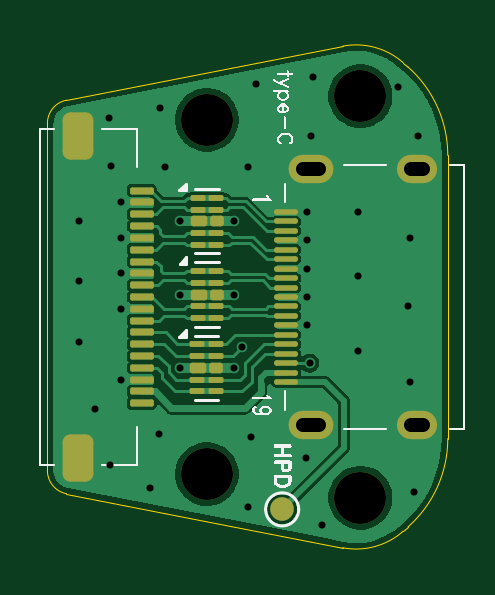
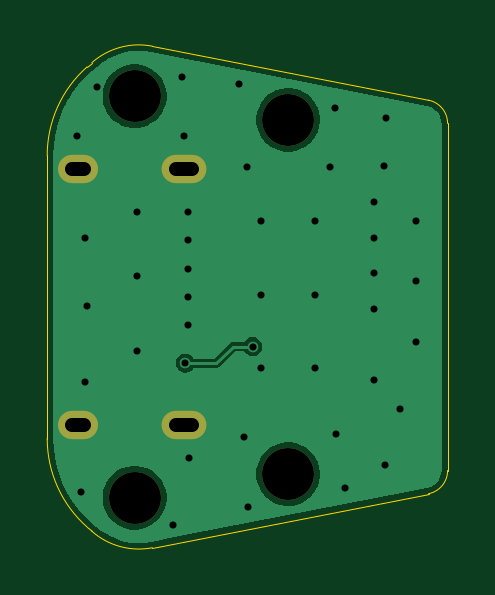
Circuit board: 10 layer files. Board 16.9 x 21.2 mm.
- bottom_copper: typeC-B_Cu.gbr (14372 bytes)
- bottom_mask: typeC-B_Mask.gbr (918 bytes)
- bottom_silk: typeC-B_Silkscreen.gbr (483 bytes)
- outline: typeC-Edge_Cuts.gbr (1408 bytes)
- top_copper: typeC-F_Cu.gbr (40084 bytes)
- top_mask: typeC-F_Mask.gbr (4082 bytes)
- paste: typeC-F_Paste.gbr (3762 bytes)
- top_silk: typeC-F_Silkscreen.gbr (14889 bytes)
- drill: typeC-NPTH.drl (427 bytes)
- drill: typeC-PTH.drl (1273 bytes)

=== bottom_copper: typeC-B_Cu.gbr (14372 bytes, source omitted) ===
=== bottom_mask: typeC-B_Mask.gbr ===
%TF.GenerationSoftware,KiCad,Pcbnew,8.99.0-344-gfbc433deaa*%
%TF.CreationDate,2024-04-11T03:20:37-04:00*%
%TF.ProjectId,typeC,74797065-432e-46b6-9963-61645f706362,rev?*%
%TF.SameCoordinates,Original*%
%TF.FileFunction,Soldermask,Bot*%
%TF.FilePolarity,Negative*%
%FSLAX46Y46*%
G04 Gerber Fmt 4.6, Leading zero omitted, Abs format (unit mm)*
G04 Created by KiCad (PCBNEW 8.99.0-344-gfbc433deaa) date 2024-04-11 03:20:37*
%MOMM*%
%LPD*%
G01*
G04 APERTURE LIST*
%ADD10O,1.700000X1.200000*%
%ADD11O,1.900000X1.200000*%
%ADD12C,2.200000*%
G04 APERTURE END LIST*
D10*
%TO.C,J3*%
X179150000Y-92570000D03*
X179150000Y-103430000D03*
D11*
X174650000Y-92570000D03*
X174650000Y-103430000D03*
%TD*%
D12*
%TO.C,REF\u002A\u002A*%
X176750000Y-106500000D03*
%TD*%
%TO.C,REF\u002A\u002A*%
X176750000Y-89500000D03*
%TD*%
%TO.C,REF\u002A\u002A*%
X170250000Y-90500000D03*
%TD*%
%TO.C,REF\u002A\u002A*%
X170250000Y-105500000D03*
%TD*%
M02*

=== bottom_silk: typeC-B_Silkscreen.gbr ===
%TF.GenerationSoftware,KiCad,Pcbnew,8.99.0-344-gfbc433deaa*%
%TF.CreationDate,2024-04-11T03:20:37-04:00*%
%TF.ProjectId,typeC,74797065-432e-46b6-9963-61645f706362,rev?*%
%TF.SameCoordinates,Original*%
%TF.FileFunction,Legend,Bot*%
%TF.FilePolarity,Positive*%
%FSLAX46Y46*%
G04 Gerber Fmt 4.6, Leading zero omitted, Abs format (unit mm)*
G04 Created by KiCad (PCBNEW 8.99.0-344-gfbc433deaa) date 2024-04-11 03:20:37*
%MOMM*%
%LPD*%
G01*
G04 APERTURE LIST*
G04 APERTURE END LIST*
M02*

=== outline: typeC-Edge_Cuts.gbr ===
%TF.GenerationSoftware,KiCad,Pcbnew,8.99.0-344-gfbc433deaa*%
%TF.CreationDate,2024-04-11T03:20:37-04:00*%
%TF.ProjectId,typeC,74797065-432e-46b6-9963-61645f706362,rev?*%
%TF.SameCoordinates,Original*%
%TF.FileFunction,Profile,NP*%
%FSLAX46Y46*%
G04 Gerber Fmt 4.6, Leading zero omitted, Abs format (unit mm)*
G04 Created by KiCad (PCBNEW 8.99.0-344-gfbc433deaa) date 2024-04-11 03:20:37*
%MOMM*%
%LPD*%
G01*
G04 APERTURE LIST*
%TA.AperFunction,Profile*%
%ADD10C,0.050000*%
%TD*%
%TA.AperFunction,Profile*%
%ADD11C,0.010000*%
%TD*%
G04 APERTURE END LIST*
D10*
X180450000Y-98000000D02*
X180450000Y-103993494D01*
X164308064Y-106329806D02*
G75*
G02*
X163500000Y-105348398I191934J981406D01*
G01*
X178559635Y-107918283D02*
G75*
G02*
X175995972Y-108615637I-1987825J2246749D01*
G01*
X178559635Y-107918283D02*
X178763092Y-107738280D01*
X180450000Y-103993494D02*
G75*
G02*
X178763091Y-107738279I-5000020J10D01*
G01*
X175995973Y-108615633D02*
X164308064Y-106329806D01*
X163500000Y-90651602D02*
G75*
G02*
X164308064Y-89670193I1000000J2D01*
G01*
X178763092Y-88261720D02*
G75*
G02*
X180449996Y-92006506I-3313092J-3744780D01*
G01*
X175995973Y-87384367D02*
G75*
G02*
X178559648Y-88081703I575827J-2944233D01*
G01*
X178559635Y-88081717D02*
X178763092Y-88261720D01*
X180450000Y-92006506D02*
X180450000Y-98000000D01*
X175995973Y-87384367D02*
X164308064Y-89670194D01*
D11*
X163500000Y-90651602D02*
X163500000Y-105348398D01*
M02*

=== top_copper: typeC-F_Cu.gbr (40084 bytes, source omitted) ===
=== top_mask: typeC-F_Mask.gbr ===
%TF.GenerationSoftware,KiCad,Pcbnew,8.99.0-344-gfbc433deaa*%
%TF.CreationDate,2024-04-11T03:20:37-04:00*%
%TF.ProjectId,typeC,74797065-432e-46b6-9963-61645f706362,rev?*%
%TF.SameCoordinates,Original*%
%TF.FileFunction,Soldermask,Top*%
%TF.FilePolarity,Negative*%
%FSLAX46Y46*%
G04 Gerber Fmt 4.6, Leading zero omitted, Abs format (unit mm)*
G04 Created by KiCad (PCBNEW 8.99.0-344-gfbc433deaa) date 2024-04-11 03:20:37*
%MOMM*%
%LPD*%
G01*
G04 APERTURE LIST*
G04 Aperture macros list*
%AMRoundRect*
0 Rectangle with rounded corners*
0 $1 Rounding radius*
0 $2 $3 $4 $5 $6 $7 $8 $9 X,Y pos of 4 corners*
0 Add a 4 corners polygon primitive as box body*
4,1,4,$2,$3,$4,$5,$6,$7,$8,$9,$2,$3,0*
0 Add four circle primitives for the rounded corners*
1,1,$1+$1,$2,$3*
1,1,$1+$1,$4,$5*
1,1,$1+$1,$6,$7*
1,1,$1+$1,$8,$9*
0 Add four rect primitives between the rounded corners*
20,1,$1+$1,$2,$3,$4,$5,0*
20,1,$1+$1,$4,$5,$6,$7,0*
20,1,$1+$1,$6,$7,$8,$9,0*
20,1,$1+$1,$8,$9,$2,$3,0*%
G04 Aperture macros list end*
%ADD10O,1.700000X1.200000*%
%ADD11O,1.900000X1.200000*%
%ADD12RoundRect,0.092000X0.408000X-0.023000X0.408000X0.023000X-0.408000X0.023000X-0.408000X-0.023000X0*%
%ADD13C,2.200000*%
%ADD14RoundRect,0.062500X-0.250000X0.062500X-0.250000X-0.062500X0.250000X-0.062500X0.250000X0.062500X0*%
%ADD15RoundRect,0.112500X-0.237500X0.112500X-0.237500X-0.112500X0.237500X-0.112500X0.237500X0.112500X0*%
%ADD16RoundRect,0.112500X-0.175000X0.112500X-0.175000X-0.112500X0.175000X-0.112500X0.175000X0.112500X0*%
%ADD17RoundRect,0.075000X-0.425000X0.075000X-0.425000X-0.075000X0.425000X-0.075000X0.425000X0.075000X0*%
%ADD18RoundRect,0.325000X-0.325000X-0.675000X0.325000X-0.675000X0.325000X0.675000X-0.325000X0.675000X0*%
%ADD19C,1.000000*%
G04 APERTURE END LIST*
D10*
%TO.C,J3*%
X179150000Y-92570000D03*
X179150000Y-103430000D03*
D11*
X174650000Y-92570000D03*
X174650000Y-103430000D03*
D12*
X173600000Y-101600000D03*
X173600000Y-101200000D03*
X173600000Y-100800000D03*
X173600000Y-100400000D03*
X173600000Y-100000000D03*
X173600000Y-99600000D03*
X173600000Y-99200000D03*
X173600000Y-98800000D03*
X173600000Y-98400000D03*
X173600000Y-98000000D03*
X173600000Y-97600000D03*
X173600000Y-97200000D03*
X173600000Y-96800000D03*
X173600000Y-96400000D03*
X173600000Y-96000000D03*
X173600000Y-95600000D03*
X173600000Y-95200000D03*
X173600000Y-94800000D03*
X173600000Y-94400000D03*
%TD*%
D13*
%TO.C,REF\u002A\u002A*%
X176750000Y-106500000D03*
%TD*%
%TO.C,REF\u002A\u002A*%
X176750000Y-89500000D03*
%TD*%
%TO.C,REF\u002A\u002A*%
X170250000Y-90500000D03*
%TD*%
%TO.C,REF\u002A\u002A*%
X170250000Y-105500000D03*
%TD*%
D14*
%TO.C,U3*%
X169850000Y-100000000D03*
X169850000Y-100500000D03*
D15*
X169887500Y-101000000D03*
D14*
X169850000Y-101500000D03*
X169850000Y-102000000D03*
X170625000Y-102000000D03*
X170625000Y-101500000D03*
D16*
X170650000Y-101000000D03*
D14*
X170625000Y-100500000D03*
X170625000Y-100000000D03*
%TD*%
%TO.C,U2*%
X169875000Y-96900000D03*
X169875000Y-97400000D03*
D15*
X169912500Y-97900000D03*
D14*
X169875000Y-98400000D03*
X169875000Y-98900000D03*
X170650000Y-98900000D03*
X170650000Y-98400000D03*
D16*
X170675000Y-97900000D03*
D14*
X170650000Y-97400000D03*
X170650000Y-96900000D03*
%TD*%
%TO.C,U1*%
X169862500Y-93800000D03*
X169862500Y-94300000D03*
D15*
X169900000Y-94800000D03*
D14*
X169862500Y-95300000D03*
X169862500Y-95800000D03*
X170637500Y-95800000D03*
X170637500Y-95300000D03*
D16*
X170662500Y-94800000D03*
D14*
X170637500Y-94300000D03*
X170637500Y-93800000D03*
%TD*%
D17*
%TO.C,J2*%
X167500000Y-93500000D03*
X167500000Y-94000000D03*
X167500000Y-94500000D03*
X167500000Y-95000000D03*
X167500000Y-95500000D03*
X167500000Y-96000000D03*
X167500000Y-96500000D03*
X167500000Y-97000000D03*
X167500000Y-97500000D03*
X167500000Y-98000000D03*
X167500000Y-98500000D03*
X167500000Y-99000000D03*
X167500000Y-99500000D03*
X167500000Y-100000000D03*
X167500000Y-100500000D03*
X167500000Y-101000000D03*
X167500000Y-101500000D03*
X167500000Y-102000000D03*
X167500000Y-102500000D03*
D18*
X164800000Y-91200000D03*
X164800000Y-104800000D03*
%TD*%
D19*
%TO.C,HPD1*%
X173438318Y-106991566D03*
%TD*%
M02*

=== paste: typeC-F_Paste.gbr (3762 bytes, source withheld) ===
=== top_silk: typeC-F_Silkscreen.gbr (14889 bytes, source omitted) ===
=== drill: typeC-NPTH.drl ===
M48
; DRILL file {KiCad 8.99.0-344-gfbc433deaa} date 2024-04-11T03:20:40-0400
; FORMAT={-:-/ absolute / inch / decimal}
; #@! TF.CreationDate,2024-04-11T03:20:40-04:00
; #@! TF.GenerationSoftware,Kicad,Pcbnew,8.99.0-344-gfbc433deaa
; #@! TF.FileFunction,NonPlated,1,2,NPTH
FMAT,2
INCH
; #@! TA.AperFunction,NonPlated,NPTH,ComponentDrill
T1C0.0866
%
G90
G05
T1
X6.7028Y-3.563
X6.7028Y-4.1535
X6.9587Y-3.5236
X6.9587Y-4.1929
M30

=== drill: typeC-PTH.drl ===
M48
; DRILL file {KiCad 8.99.0-344-gfbc433deaa} date 2024-04-11T03:20:40-0400
; FORMAT={-:-/ absolute / inch / decimal}
; #@! TF.CreationDate,2024-04-11T03:20:40-04:00
; #@! TF.GenerationSoftware,Kicad,Pcbnew,8.99.0-344-gfbc433deaa
; #@! TF.FileFunction,Plated,1,2,PTH
FMAT,2
INCH
; #@! TA.AperFunction,Plated,PTH,ViaDrill
T1C0.0118
; #@! TA.AperFunction,Plated,PTH,ComponentDrill
T2C0.0236
%
G90
G05
T1
X6.4894Y-3.9339
X6.4902Y-3.7315
X6.4902Y-3.8319
X6.5169Y-4.0453
X6.5394Y-3.5602
X6.5406Y-4.139
X6.5429Y-3.6394
X6.5591Y-3.7008
X6.5591Y-3.7598
X6.5591Y-3.8189
X6.5591Y-3.878
X6.5591Y-3.9961
X6.6082Y-4.1761
X6.6228Y-4.087
X6.624Y-3.5433
X6.6331Y-3.6417
X6.6575Y-3.7323
X6.6575Y-3.8543
X6.6575Y-3.9764
X6.748Y-3.7323
X6.748Y-3.8543
X6.748Y-3.9764
X6.7618Y-3.9409
X6.7705Y-4.2077
X6.7717Y-3.6417
X6.7768Y-4.0909
X6.7854Y-3.5039
X6.8681Y-4.126
X6.8701Y-3.7165
X6.8701Y-3.7638
X6.8701Y-3.811
X6.8701Y-3.8583
X6.8701Y-3.9055
X6.874Y-3.9685
X6.876Y-3.5906
X6.88Y-3.491
X6.895Y-4.2382
X6.9547Y-3.7165
X6.9547Y-3.8228
X6.9547Y-3.9488
X7.0217Y-3.5079
X7.0374Y-3.874
X7.0413Y-3.7598
X7.0413Y-4.0
X7.048Y-4.1835
X7.0551Y-3.5906
T2
X6.8898Y-3.6445G85X6.8622Y-3.6445
G05
X6.8898Y-4.072G85X6.8622Y-4.072
G05
X7.063Y-3.6445G85X7.0433Y-3.6445
G05
X7.063Y-4.072G85X7.0433Y-4.072
G05
M30

